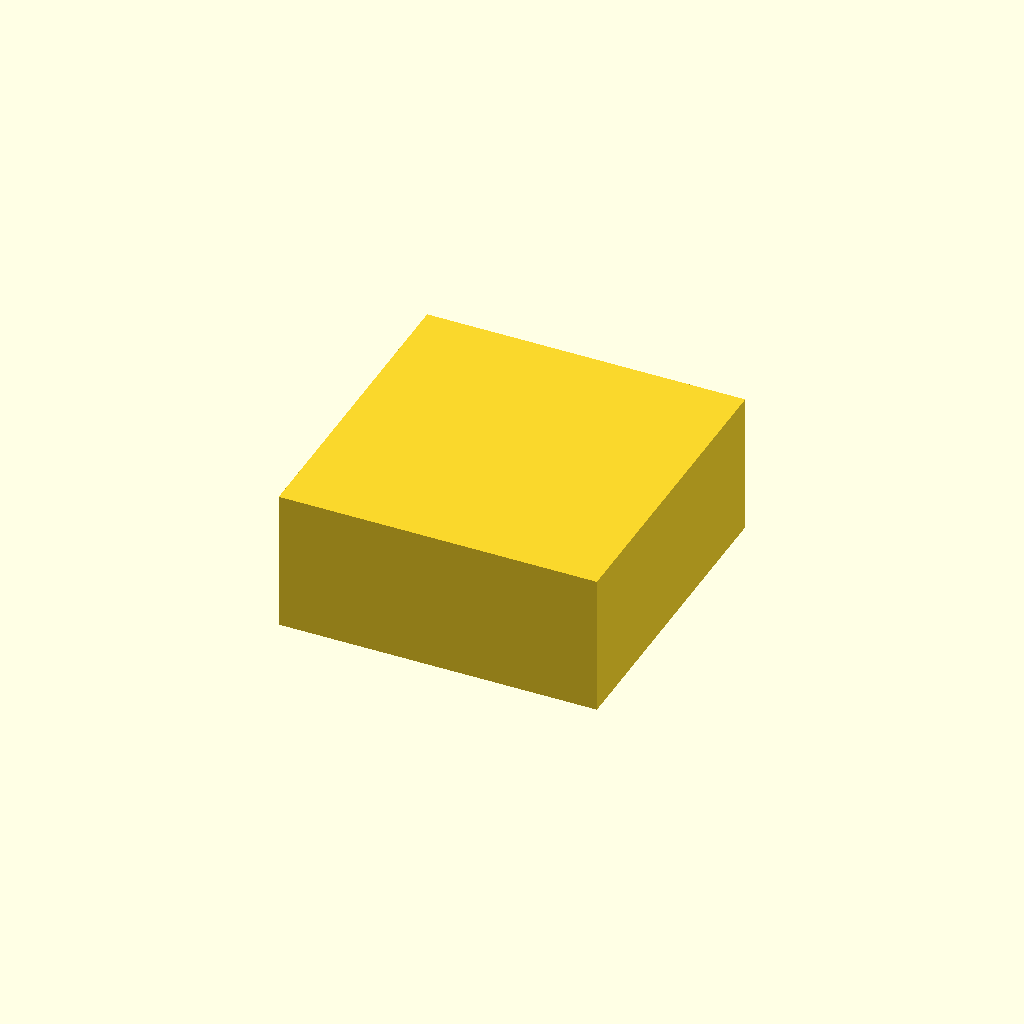
Cell 1: the model at its default parameters.
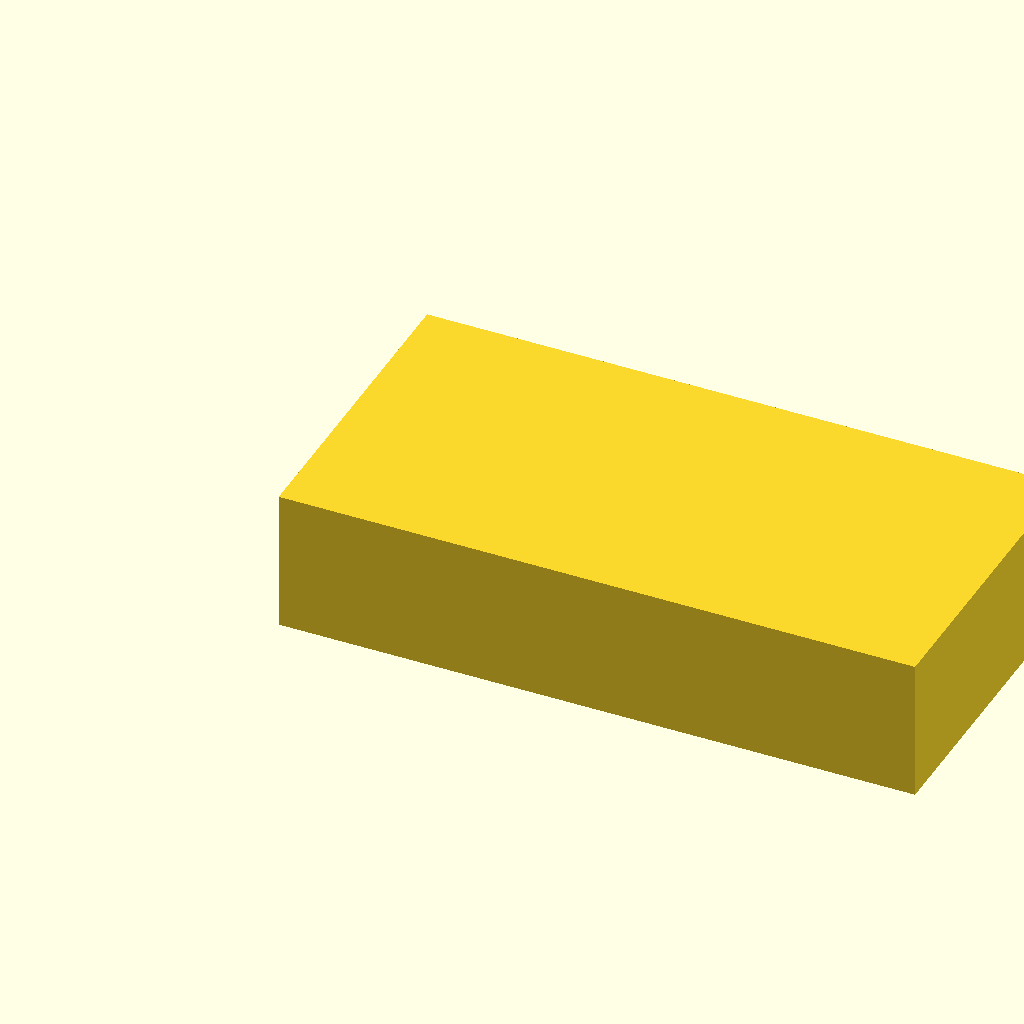
Cell 2 — W_OUT set to 180, the other parameters unchanged.
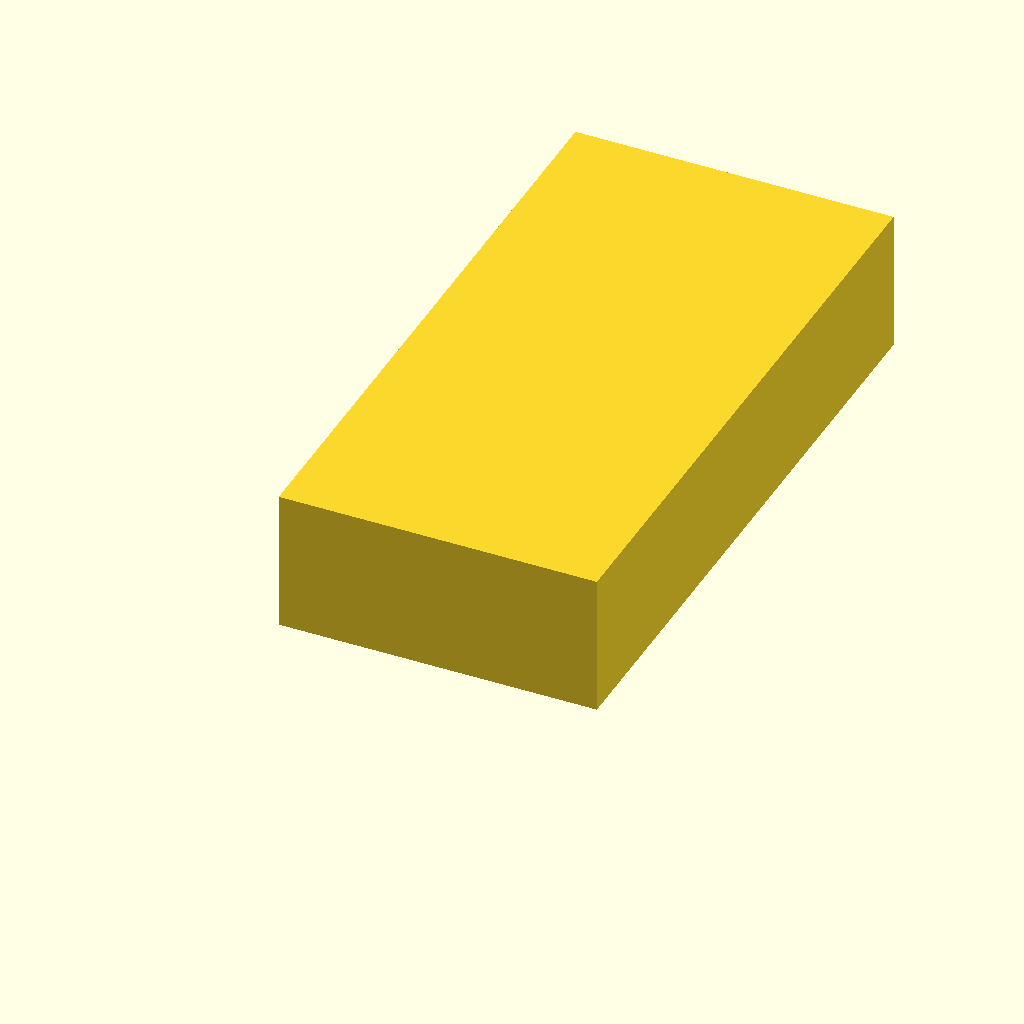
Cell 3 — H_OUT set to 180, the other parameters unchanged.
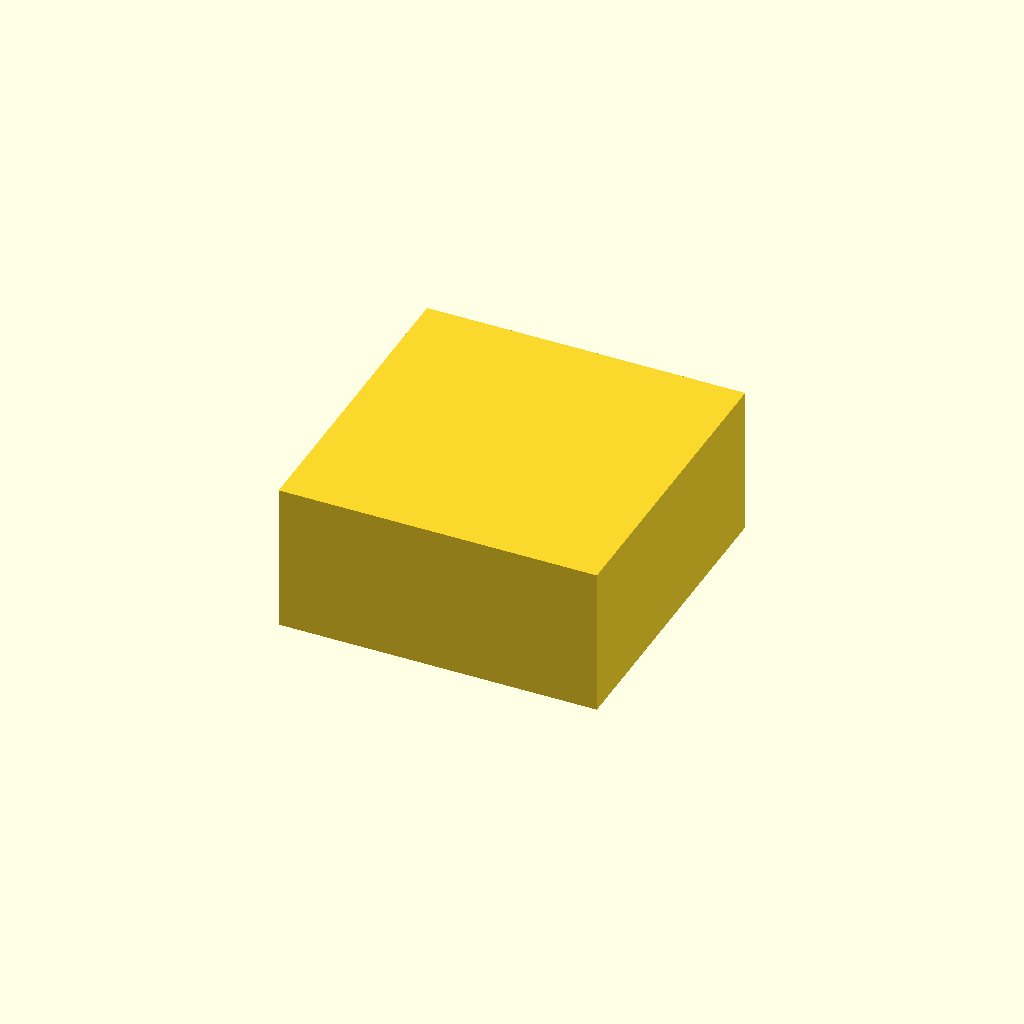
Cell 4 — THICK_TOP set to 4, the other parameters unchanged.
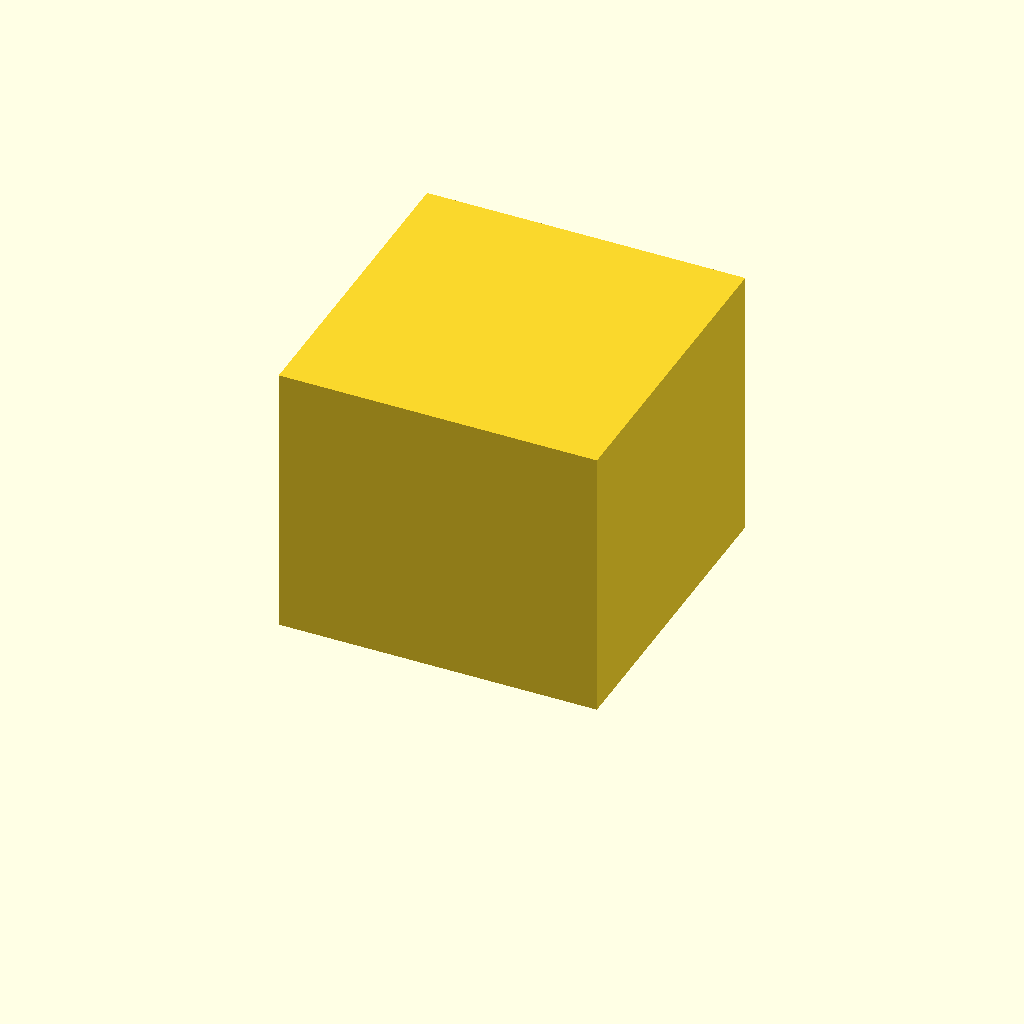
Cell 5: H_WALL = 76 (everything else at default).
All cells are drawn from one camera (rotation 55°, 0°, 25°, orthographic, colour scheme Cornfield), so only the parameter changes between them.
The OpenSCAD source (bench/results/main-tiiny/code/tiiny_Qwen_Qwen3.5-9B/stirrer_fan_housing_s0_a0.scad):
// DIY Magnetic Stirrer Housing for 80mm PC Fan
// Print Orientation: Upside down (Top plate on bed)
// Units: mm

// --- Dimensions ---
// Outer footprint of the housing
W_OUT = 90;
H_OUT = 90;

// Thickness of the top plate (bottom of the box in print orientation)
THICK_TOP = 2;

// Height of the walls
H_WALL = 38; // Total height 40mm - 2mm top plate

// Wall thickness
THICK_WALL = 2.5;

// Fan mounting hole diameter (M4 clearance)
D_FAN_HOLE = 4.5;

// Fan mounting hole pattern: 71.5mm square, centred
PATTERN_SIZE = 71.5;

// Cable notch dimensions
NOTCH_W = 12;
NOTCH_H = 8; // Depth from open edge (z=40) down to z=32

// Resolution for curved features
$fn = 64;

// --- Helper: Create the main box block ---
module stirrer_housing() {
    // We build the box as a single solid using difference to cut holes and notches
    // Base block: Outer dimensions, total height (top plate + walls)
    h_total = THICK_TOP + H_WALL;
    
    difference() {
        // 1. Main Block
        // Outer size: W_OUT x H_OUT
        // Height: h_total
        translate([0, 0, 0])
            cube([W_OUT, H_OUT, h_total], center = false);
        
        // 2. Cut Fan Mounting Holes through the top plate
        // Pattern: 71.5mm square centred on the 90x90 plate
        // Hole centers: (71.5/2, 71.5/2), (71.5/2, -71.5/2), (-71.5/2, 71.5/2), (-71.5/2, -71.5/2)
        // Z range: 0 to THICK_TOP (2mm)
        
        for (i = [0, 1]) {
            for (j = [0, 1]) {
                // Calculate offset for the 4 corners of the square pattern
                // i=0, j=0 -> -X, -Y
                // i=0, j=1 -> -X, +Y
                // i=1, j=0 -> +X, -Y
                // i=1, j=1 -> +X, +Y
                x_off = (i == 0) ? (-PATTERN_SIZE/2) : (PATTERN_SIZE/2);
                y_off = (j == 0) ? (-PATTERN_SIZE/2) : (PATTERN_SIZE/2);
                
                translate([x_off, y_off, 0])
                    cylinder(
                        h = THICK_TOP + 0.1, // Extend slightly past top plate to ensure clean cut
                        r = D_FAN_HOLE/2,
                        center = true
                    );
            }
        }
        
        // 3. Cut Cable Notch
        // Location: One wall. Let's choose the wall at X = -W_OUT/2 (Left wall).
        // Width: 12mm. Centred along the wall (Y direction).
        // Depth: 8mm from the open edge (z=40) down to z=32.
        // Open edge is at z = THICK_TOP + H_WALL = 40.
        // Notch goes from z = 40 - 8 = 32 to z = 40.
        
        // Wall center X: -45
        // Wall center Y: 0
        // Notch width: 12
        // Notch height: 8
        
        translate([-W_OUT/2, 0, 0]) {
            // Create a box that cuts into the wall
            // The notch is a void. We define a box of size [W, H, D]
            // W = NOTCH_W (12)
            // H = NOTCH_H (8)
            // D = THICK_WALL (2.5) - extending slightly past the wall thickness to ensure clean cut
            
            // Position:
            // X: Centered on the wall face. The wall face is at X = -45.
            // The notch width is 12. So it spans from -45 - 6 to -45 + 6.
            // Y: Centered on the wall. Wall height is 90. Center is 0.
            // Z: From 32 to 40.
            
            // To cut correctly in difference(), the cutting object must exist where the hole is.
            // We define a block that represents the "missing material".
            
            translate([
                -W_OUT/2 - NOTCH_W/2, // X start of notch
                -NOTCH_H/2,           // Y center (0)
                32                    // Z start of notch
            ])
                cube([
                    NOTCH_W,          // Width 12
                    H_OUT,            // Height 90 (must cover full wall height)
                    NOTCH_H + 0.1     // Depth 8 + epsilon to cut through wall thickness
                ]);
        }
    }
}

// --- Main Assembly ---
// Center the part on the origin as requested
translate([0, 0, 0])
    stirrer_housing();
Parameter table extracted from the source (name, type, default, range or options):
W_OUT: number, default 90
H_OUT: number, default 90
THICK_TOP: number, default 2
H_WALL: number, default 38
THICK_WALL: number, default 2.5
D_FAN_HOLE: number, default 4.5
PATTERN_SIZE: number, default 71.5
NOTCH_W: number, default 12
NOTCH_H: number, default 8
